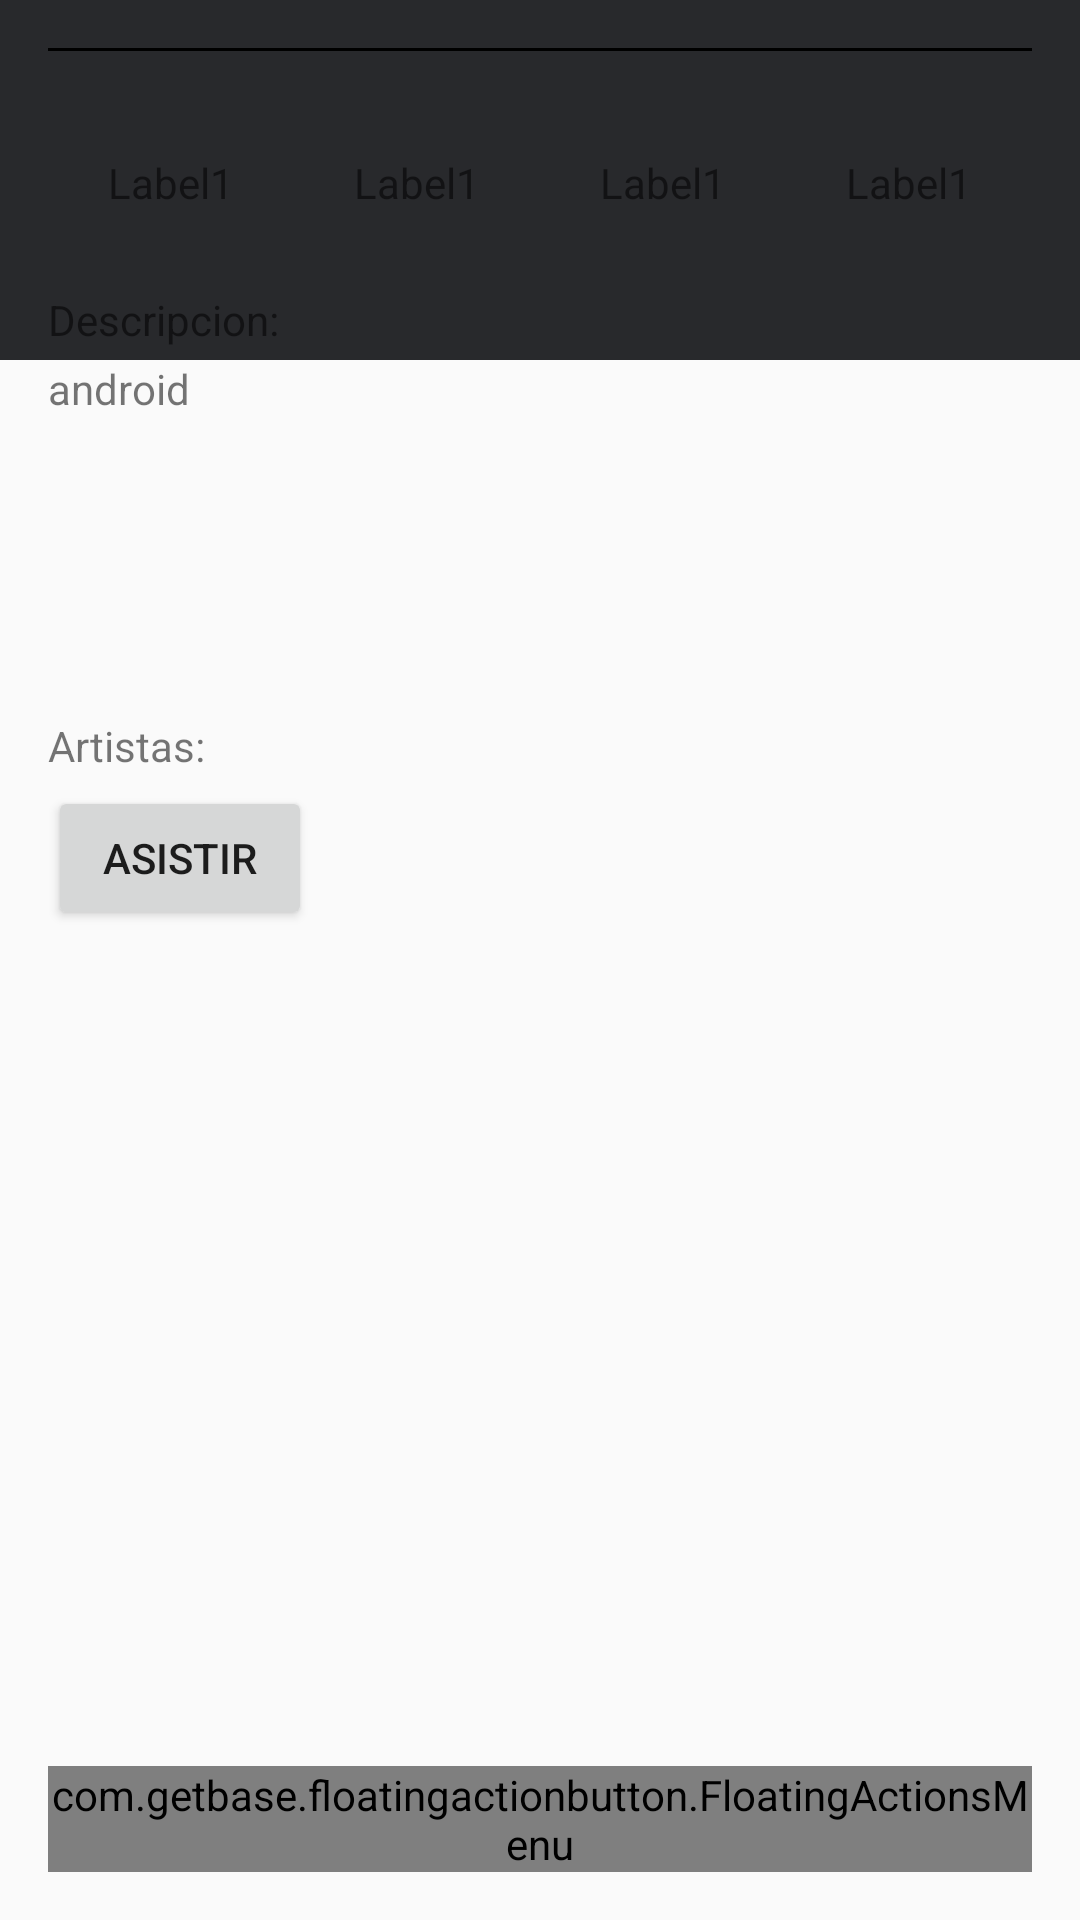

The Android layout XML behind this screen, and the referenced resources:
<!-- AndroidManifest.xml: application theme AppTheme -->
<!-- res/layout/activity_detail_event.xml -->
<?xml version="1.0" encoding="utf-8"?>
<android.support.design.widget.CoordinatorLayout xmlns:android="http://schemas.android.com/apk/res/android"
    xmlns:app="http://schemas.android.com/apk/res-auto"
    xmlns:fab="http://schemas.android.com/apk/res-auto"
    xmlns:tools="http://schemas.android.com/tools"
    android:layout_width="match_parent"
    android:layout_height="match_parent"
    android:fitsSystemWindows="true"
    tools:context="com.startup.piura.eventos.views.activities.DetailEventActivity">

    <android.support.design.widget.AppBarLayout
        android:layout_width="match_parent"
        android:layout_height="wrap_content"
        android:theme="@style/AppTheme.AppBarOverlay">

        <android.support.design.widget.CollapsingToolbarLayout
            android:id="@+id/collapsing_toolbar"
            android:layout_width="match_parent"
            android:layout_height="match_parent"
            android:fitsSystemWindows="true"
            app:contentScrim="?attr/colorPrimary"
            app:expandedTitleMarginEnd="64dp"
            app:expandedTitleMarginStart="48dp"
            app:layout_scrollFlags="scroll|exitUntilCollapsed">

            <ImageView
                android:id="@+id/img_evento"
                android:layout_width="match_parent"
                android:scaleType="centerCrop"
                app:layout_collapseMode="parallax"
                app:layout_scrollFlags="scroll|enterAlways|enterAlwaysCollapsed"
                android:layout_height="120dp" />

            <android.support.v7.widget.Toolbar
                android:id="@+id/toolbar"
                android:layout_width="match_parent"
                android:layout_height="?attr/actionBarSize"
                android:background="?attr/colorPrimary"
                app:popupTheme="@style/AppTheme.PopupOverlay" />


        </android.support.design.widget.CollapsingToolbarLayout>

    </android.support.design.widget.AppBarLayout>

    <android.support.v4.widget.NestedScrollView
        android:id="@+id/contenedor_detalle_evento"
        android:layout_width="match_parent"
        android:layout_height="wrap_content">

        <include layout="@layout/content_detail_event" />

    </android.support.v4.widget.NestedScrollView>

    <com.getbase.floatingactionbutton.FloatingActionsMenu
        android:id="@+id/menu_fab1"
        android:layout_width="wrap_content"
        android:layout_height="wrap_content"
        android:layout_gravity="end|bottom"
        android:layout_margin="16dp"
        app:fab_labelStyle="@style/Etiquetas"
        fab:fab_addButtonColorNormal="?attr/colorPrimary"
        fab:fab_addButtonSize="normal"
        fab:fab_labelsPosition="left">

        <com.getbase.floatingactionbutton.FloatingActionButton
            android:id="@+id/accion_favorito"
            android:layout_width="wrap_content"
            android:layout_height="wrap_content"
            fab:fab_colorNormal="?attr/colorAccent"
            fab:fab_size="mini"
            fab:fab_icon="@android:drawable/alert_dark_frame"
            fab:fab_title="Favorito" />

        <com.getbase.floatingactionbutton.FloatingActionButton
            android:id="@+id/accion_buscar"
            android:layout_width="wrap_content"
            android:layout_height="wrap_content"
            fab:fab_colorNormal="?attr/colorAccent"
            fab:fab_icon="@android:drawable/alert_dark_frame"
            fab:fab_size="mini"
            fab:fab_title="Buscar" />

        <com.getbase.floatingactionbutton.FloatingActionButton
            android:id="@+id/accion_carrito"
            android:layout_width="wrap_content"
            android:layout_height="wrap_content"
            fab:fab_colorNormal="?attr/colorAccent"
            fab:fab_icon="@android:drawable/alert_dark_frame"
            fab:fab_size="mini"
            fab:fab_title="Añadir a la cesta" />

    </com.getbase.floatingactionbutton.FloatingActionsMenu>


</android.support.design.widget.CoordinatorLayout>
<!-- res/layout/content_detail_event.xml (included above) -->
<?xml version="1.0" encoding="utf-8"?>
<LinearLayout xmlns:android="http://schemas.android.com/apk/res/android"
    xmlns:app="http://schemas.android.com/apk/res-auto"
    xmlns:tools="http://schemas.android.com/tools"
    android:id="@+id/content_detail_event"
    android:layout_width="match_parent"
    android:layout_height="match_parent"
    android:paddingBottom="@dimen/activity_vertical_margin"
    android:paddingLeft="@dimen/activity_horizontal_margin"
    android:paddingRight="@dimen/activity_horizontal_margin"
    android:paddingTop="@dimen/activity_vertical_margin"
    app:layout_behavior="@string/appbar_scrolling_view_behavior"

    android:orientation="vertical">

    <View
        android:layout_width="fill_parent"
        android:layout_height="1dp"
        android:background="@android:color/black"/>

    <LinearLayout
        android:layout_width="match_parent"
        android:layout_height="72dp"
        android:orientation="horizontal"
        android:layout_alignParentTop="true"
        android:layout_alignParentStart="true"
        android:layout_alignParentLeft="true">

        <TextView
            android:id="@+id/label1"
            android:layout_width="match_parent"
            android:layout_height="match_parent"
            android:layout_weight="1"
            android:drawableTop="@drawable/ic_share_black_24dp"
            android:gravity="center"
            android:paddingTop="16dp"
            android:text="Label1"/>

        <TextView
            android:id="@+id/label2"
            android:layout_width="match_parent"
            android:layout_height="match_parent"
            android:layout_weight="1"
            android:drawableTop="@drawable/ic_share_black_24dp"
            android:gravity="center"
            android:paddingTop="16dp"
            android:text="Label1"/>

        <TextView
            android:id="@+id/label3"
            android:layout_width="match_parent"
            android:layout_height="match_parent"
            android:layout_weight="1"
            android:drawableTop="@drawable/ic_share_black_24dp"
            android:gravity="center"
            android:paddingTop="16dp"
            android:text="Label1"/>

        <TextView
            android:id="@+id/label4"
            android:layout_width="match_parent"
            android:layout_height="match_parent"
            android:layout_weight="1"
            android:drawableTop="@drawable/ic_share_black_24dp"
            android:gravity="center"
            android:paddingTop="16dp"
            android:text="Label1"/>

    </LinearLayout>

    <LinearLayout
        android:layout_width="match_parent"
        android:layout_height="wrap_content"
        android:layout_marginTop="8dp"
        android:orientation="vertical">
        <TextView
            android:layout_width="wrap_content"
            android:layout_height="wrap_content"
            android:text="Descripcion:"
            android:gravity="center_horizontal"/>

        <TextView
            android:id="@+id/evento_descrip"
            android:layout_width="wrap_content"
            android:layout_height="wrap_content"
            android:layout_marginTop="4dp"
            android:text="android"
            android:maxLines="5"/>
    </LinearLayout>

    <LinearLayout
        android:layout_width="match_parent"
        android:layout_height="100dp">

        <android.support.v4.view.ViewPager
            android:id="@+id/viewpager_img_details"
            android:layout_width="match_parent"
            android:layout_height="match_parent"
            android:layout_marginRight="-16dp"
            android:layout_marginLeft="-16dp"
            android:layout_marginTop="4dp">

        </android.support.v4.view.ViewPager>

    </LinearLayout>

    <LinearLayout
        android:layout_width="match_parent"
        android:layout_height="wrap_content"
        android:orientation="vertical">
        <TextView
            android:layout_width="wrap_content"
            android:layout_height="wrap_content"
            android:text="Artistas:"/>

        <android.support.v7.widget.RecyclerView
            android:id="@+id/grid_artistas"
            android:layout_width="wrap_content"
            android:layout_height="wrap_content"
            android:layout_marginTop="4dp"/>

    </LinearLayout>
    
    
    <Button
        android:id="@+id/btn_asistir"
        android:layout_width="wrap_content"
        android:layout_height="wrap_content"
        android:text="Asistir"/>


</LinearLayout>



<!-- resources referenced by this layout -->
<resources>
  <dimen name="activity_horizontal_margin">16dp</dimen>
  <dimen name="activity_vertical_margin">16dp</dimen>
  <style name="AppTheme.AppBarOverlay" parent="ThemeOverlay.AppCompat.Dark.ActionBar" />
  <style name="AppTheme.PopupOverlay" parent="ThemeOverlay.AppCompat.Light" />
  <style name="Etiquetas">
          <item name="android:background">@drawable/background_label_fab</item>
          <item name="android:textColor">@color/white</item>
      </style>
  <style name="AppTheme" parent="Theme.AppCompat.Light.DarkActionBar">
          
          <item name="colorPrimary">@color/brand_primary</item>
          <item name="colorPrimaryDark">@color/brand_primary_dark</item>
          <item name="colorAccent">@color/brand_accent</item>
  
      </style>
  <color name="white">#FFFFFF</color>
  <color name="brand_primary">#28292C</color>
  <color name="brand_primary_dark">#28292C</color>
  <color name="brand_accent">#ff441a</color>
</resources>
